Dataset: dataset_bg_removed (GitHub, shrinidhi0811/leaflookalike-detector). Classes: alpinia galanga, azadirachta indica, basella alba, jasminum, mentha, murraya koenigii, nerium oleander, plectranthus amboinicus, syzygium jambos, trigonella foenum graecum.

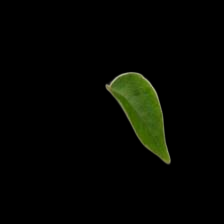
Label: murraya koenigii

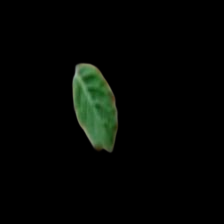
Label: mentha

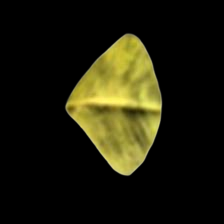
Label: trigonella foenum graecum

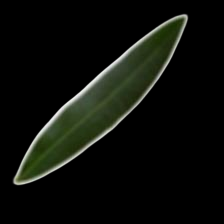
Label: nerium oleander

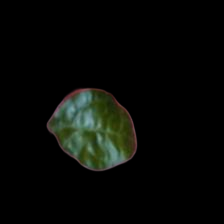
Label: jasminum

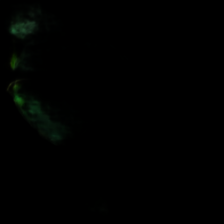
Label: syzygium jambos
